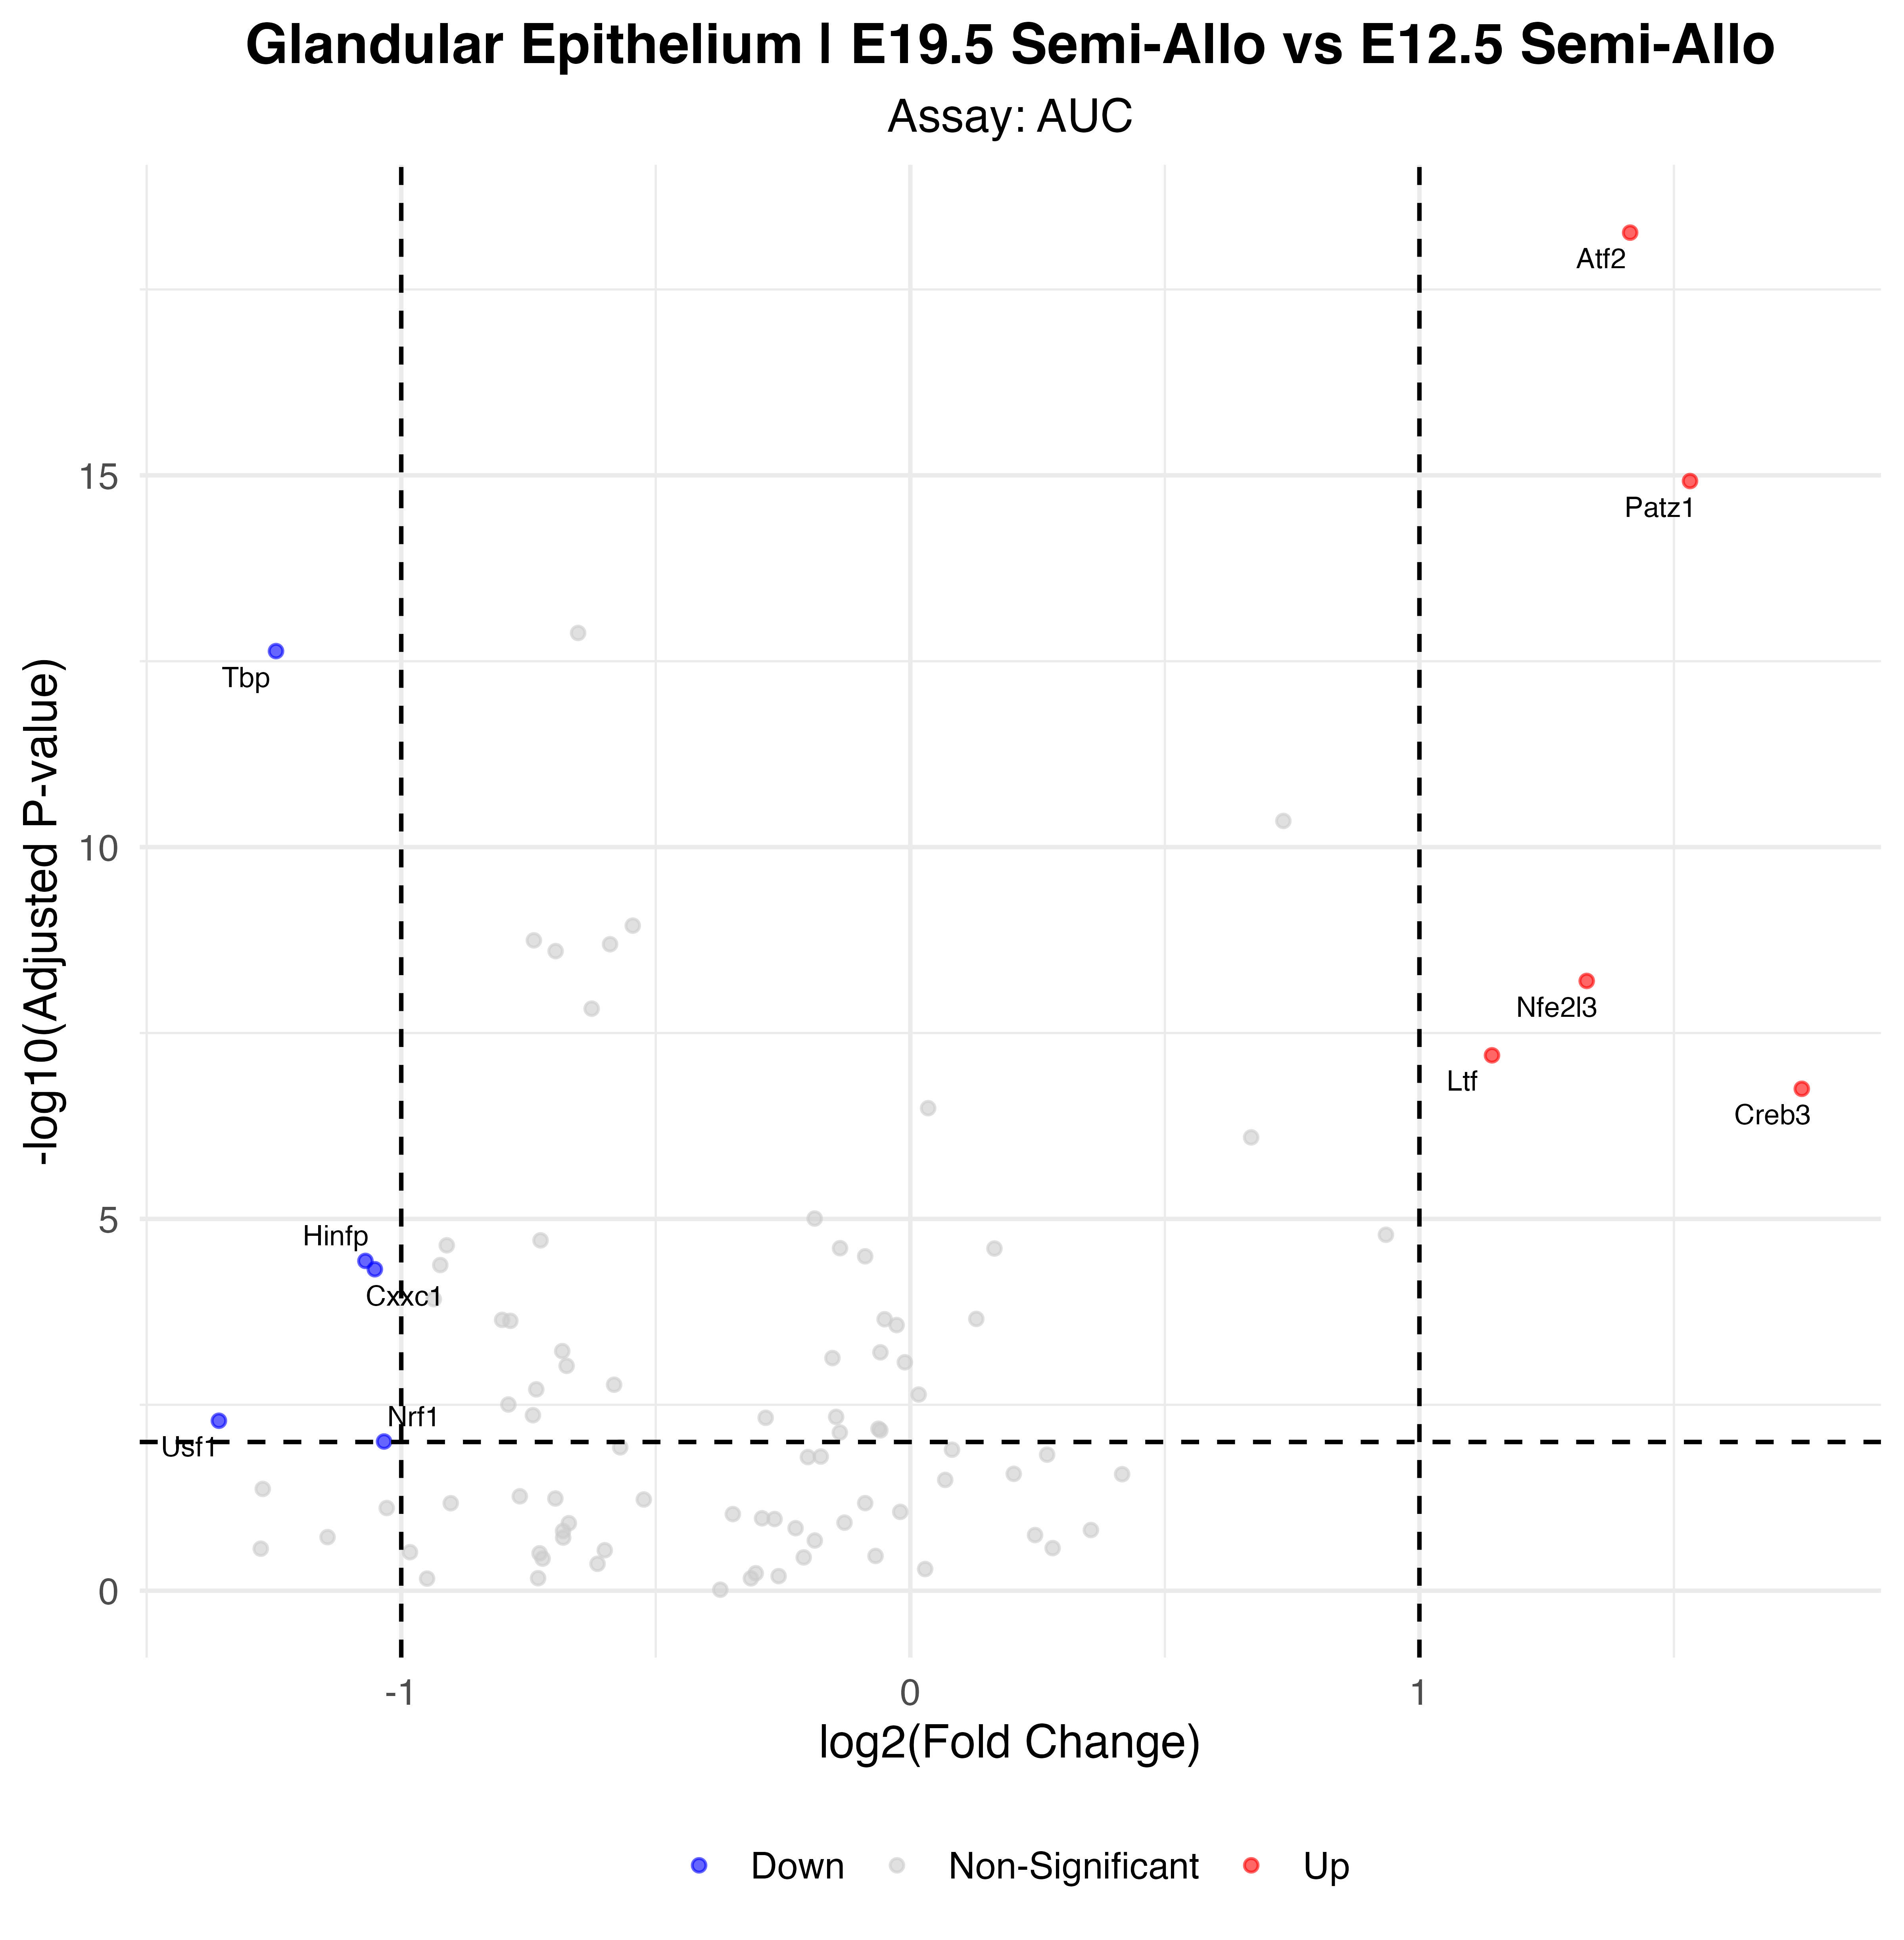

The data file committed next to this chart (first rows):
p_val, avg_log2FC, pct.1, pct.2, p_val_adj, gene, p_val_adj_plot, Significance
1.8605667895599e-21, 1.414, 1, 0.957, 5.4514606934105e-19, Atf2, 5.4514606934105e-19, Up
4.07536184372701e-18, 1.532, 0.991, 0.319, 1.19408102021201e-15, Patz1, 1.19408102021201e-15, Up
7.89577285754698e-16, -1.246, 0.991, 1, 2.31346144726126e-13, Tbp, 2.31346144726126e-13, Down
2.15314182291531e-11, 1.329, 0.883, 0.553, 6.30870554114185e-09, Nfe2l3, 6.30870554114185e-09, Up
2.15376673053851e-10, 1.143, 0.991, 0.957, 6.31053652047782e-08, Ltf, 6.31053652047782e-08, Up
6.07597531167292e-10, 1.751, 0.667, 0.149, 1.78026076632017e-07, Creb3, 1.78026076632017e-07, Up
1.25389101307849e-07, -1.07, 0.919, 1, 3.67390066831998e-05, Hinfp, 3.67390066831998e-05, Down
1.62179715978846e-07, -1.052, 0.829, 1, 4.75186567818019e-05, Cxxc1, 4.75186567818019e-05, Down
1.7687466975835e-05, -1.358, 0.324, 0.66, 0.005182, Usf1, 0.005182, Down
3.36438175797716e-05, -1.034, 0.595, 0.936, 0.009858, Nrf1, 0.009858, Down
